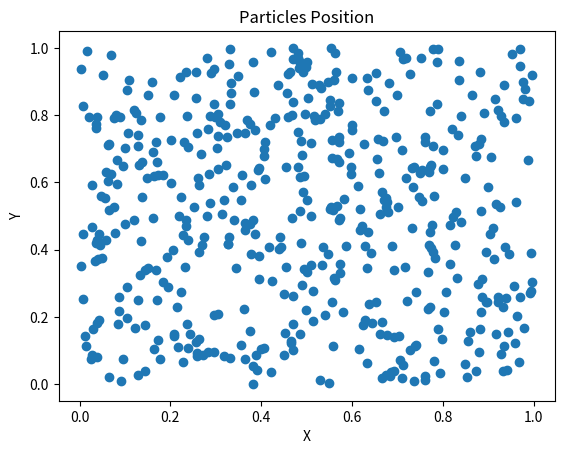

Generate this figure with matplotlib:
import numpy as np
import math
import matplotlib.pyplot as plt
import itertools

class Node:
    children = None
    mass = None
    center_of_mass = None
    bbox = None
    vx = vy = None

def quad_insert(root, x, y, m):
    if root.mass is None:   #when the root is empty, add the first particle
        root.mass = m
        root.center_of_mass = [x,y]
        return
    elif root.children is None:
        root.children = [None,None,None,None]
        old_quadrant = quadrant_of_particle(root.bbox, root.center_of_mass[0], root.center_of_mass[1])
        if root.children[old_quadrant] is None:
            root.children[old_quadrant] = Node()
            root.children[old_quadrant].bbox = quadrant_bbox(root.bbox,old_quadrant)
        quad_insert(root.children[old_quadrant], root.center_of_mass[0], root.center_of_mass[1], root.mass)
        new_quadrant = quadrant_of_particle(root.bbox, x, y)
        if root.children[new_quadrant] is None:
            root.children[new_quadrant] = Node()
            root.children[new_quadrant].bbox = quadrant_bbox(root.bbox,new_quadrant)
        quad_insert(root.children[new_quadrant], x, y, m)
        root.center_of_mass[0] = (root.center_of_mass[0]*root.mass + x*m) / (root.mass + m)
        root.center_of_mass[1] = (root.center_of_mass[1]*root.mass + y*m) / (root.mass + m)
        root.mass = root.mass + m
    else:
        new_quadrant = quadrant_of_particle(root.bbox, x, y)
        if root.children[new_quadrant] is None:
            root.children[new_quadrant] = Node()
            root.children[new_quadrant].bbox = quadrant_bbox(root.bbox, new_quadrant)
        quad_insert(root.children[new_quadrant], x, y, m)
        root.center_of_mass[0] = (root.center_of_mass[0]*root.mass + x*m) / (root.mass + m)
        root.center_of_mass[1] = (root.center_of_mass[1]*root.mass + y*m) / (root.mass + m)
        root.mass = root.mass + m




def distance(x1, y1, x2, y2):
    return math.sqrt((x2-x1)**2+(y2-y1)**2)

def find_root_bbox(array):
    """ Create a suitable square boundary box for the input particles
    """
    if len(array) == 0 or len(array) == 1:
        return None
    xmin, xmax, ymin, ymax = array[0][1], array[0][1], array[0][2], array[0][2]
    for i in range(len(array)):
        if array[i][1] > xmax:
            xmax = array[i][1]
        if array[i][1] < xmin:
            xmin = array[i][1]
        if array[i][2] > ymax:
            ymax = array[i][2]
        if array[i][2] < ymin:
            ymin = array[i][2]
    if xmax - xmin == ymax - ymin:
        return xmin, xmax, ymin, ymax
    elif xmax - xmin > ymax - ymin:
        return xmin, xmax, ymin, ymax+(xmax-xmin-ymax+ymin)
    else:
        return xmin, xmax+(ymax-ymin-xmax+xmin), ymin, ymax

def quadrant_of_particle(bbox, x, y):
    """Return position of quadrant of the particle (x,y)
    """
    if y >= (bbox[3] + bbox[2])/2:
        if x <= (bbox[1] + bbox[0])/2:
            return 0
        else:
            return 1
    else:
        if x >= (bbox[1] + bbox[0])/2:
            return 2
        else:
            return 3

def quadrant_bbox(bbox,quadrant):
    """Return the coordinate of the quadrant
    """
    x = (bbox[0] + bbox[1]) / 2
    y = (bbox[2] + bbox[3]) / 2
    #Quadrant 0: (xmin, x, y, ymax)
    if quadrant == 0:
        return bbox[0], x, y, bbox[3]
    #Quadrant 1: (x, xmax, y, ymax)
    elif quadrant == 1:
        return x, bbox[1], y, bbox[3]
    #Quadrant 2: (x, xmax, ymin, y)
    elif quadrant == 2:
        return x, bbox[1], bbox[2], y
    #Quadrant 3: (xmin, x, ymin, y)
    elif quadrant == 3:
        return bbox[0], x, bbox[2], y

def get_distance(root,x,y,m,theta):
    if root.mass is None:
        pass
        #return 0
    if root.center_of_mass[0] == x and root.center_of_mass[1] == y and root.mass == m:
        #return [0]
        pass
        #return 0
    d = root.bbox[1]-root.bbox[0]
    r = distance(x,y, root.center_of_mass[0], root.center_of_mass[1])
    if d/r < theta or root.children is None:
        return[r]
    else:
        #print("children")
        dist = []
        #dist = 0
        c = 0
        for i in range(4):
            if root.children[i] is not None:
                dist.append(get_distance(root.children[i],x,y,m,theta))
                #dist += get_distance(root.children[i],x,y,m,theta)
                #if dist >0:
                c+=1
        #print(np.array(dist))       
        #return dist/c
        return dist
        #return np.mean(np.array(dist))

def compute_force(root,x,y,m,theta):
    if root.mass is None:
        return 0, 0
    if root.center_of_mass[0] == x and root.center_of_mass[1] == y and root.mass == m:
        return 0, 0
    d = root.bbox[1]-root.bbox[0]
    r = distance(x,y, root.center_of_mass[0], root.center_of_mass[1])
    if r/d > theta or root.children is None:
        return force(m, x, y, root.mass, root.center_of_mass[0], root.center_of_mass[1])
    else:
        fx = 0.0
        fy = 0.0
        for i in range(4):
            if root.children[i] is not None:
                fx += compute_force(root.children[i],x,y,m,theta)[0]
                fy += compute_force(root.children[i],x,y,m,theta)[1]
        return fx, fy

def avg_distance_between_bodies(bodies):
    total_distance = 0
    num_of_bodies = len(bodies)
    for i in range(num_of_bodies):
        for j in range(i+1, num_of_bodies):
            total_distance += distance(bodies[i][0], bodies[i][1], bodies[j][0], bodies[j][1])
    avg_distance = total_distance / (num_of_bodies * (num_of_bodies - 1) / 2)
    return avg_distance
    
def flatten(x):
    ''' Creates a generator object that loops through a nested list '''
    # First see if the list is iterable
    try:
        it_is = iter(x)
    # If it's not iterable return the list as is
    except TypeError:
        yield x
    # If it is iterable, loop through the list recursively
    else:
        for i in it_is:
            for j in flatten(i):
                yield j

def calc_avg_distance(particles,theta):
    n = len(particles)
    mass = np.ones(n)
    bodies = np.column_stack((mass,particles))
    #print(bodies)
    root = Node()
    root.center_of_mass = []
    root.bbox = find_root_bbox(bodies)
    tot_dist = []
    for i in range(n):
        quad_insert(root, bodies[i][1], bodies[i][2], bodies[i][0])
    for i in range(n):    
        dist = np.array(list(flatten(get_distance(root,bodies[i][1],bodies[i][2],bodies[i][0],theta))))
        #dist =get_distance(root,bodies[i][1],bodies[i][2],bodies[i][0],theta)
        #print(dist)
        for d in dist:
            tot_dist.append(d) 
        #tot_dist.append(dist)   
    #print(tot_dist) 
    return sum(tot_dist)/ len(tot_dist)

def calc_force_on_body(particles,x,y,m,theta):
    n = len(particles)
    mass = np.ones(n)
    bodies = np.column_stack((mass,particles))
    #print(bodies)
    root = Node()
    root.center_of_mass = []
    root.bbox = find_root_bbox(bodies)
    for i in range(n):
        quad_insert(root, bodies[i][1], bodies[i][2], bodies[i][0])
    total_fx, total_fy = compute_force(root,x,y,m,theta)
    return total_fx, total_fy


def brute_force(bodies, x, y, m):
    total_force = 0
    fx = 0
    fy = 0
    for body in bodies:
        if body[0] != x or body[1] != y:
            fx_, fy_ = force(m, x, y, 1, body[0], body[1])
            #total_force += math.sqrt(fx**2 + fy**2)
            fx += fx_
            fy += fy_
    return fx,fy

def force(m, x, y, mcm, xcm, ycm):
    d = distance(x, y, xcm, ycm)
    f = m*mcm/(d**2)
    dx = xcm - x
    dy = ycm - y
    angle = math.atan2(dy, dx)
    fx = math.cos(angle) * f
    fy = math.sin(angle) * f
    return fx, fy



if __name__ == '__main__':
    num_points = 500
    particles = np.random.rand(num_points,2)
    #mass = np.ones(num_points)
    #particles = np.column_stack((mass,points))
    # Scatter plot of particles position
    plt.scatter(particles[:, 0], particles[:, 1])
    plt.title('Particles Position')
    plt.xlabel('X')
    plt.ylabel('Y')
    plt.show()
    import time
    start_time = time.time()
    brute = avg_distance_between_bodies(particles)
    brute_fx,brute_fy = brute_force(particles,particles[0,0],particles[0,1],1)
    end_time = time.time()
    brute_time = end_time - start_time
    start_time = time.time()
    bh = calc_avg_distance(particles,0.0)
    bh_force_x,bh_force_y =calc_force_on_body(particles,particles[0,0],particles[0,1],1,0.0)
    end_time = time.time()
    bh_time = end_time - start_time
    print("Brute, time=" + str(brute_time) + " seconds, dist=" + str(brute))
    print("Barnes-hut, time=" + str(bh_time) +  " seconds, dist=" + str(bh))
